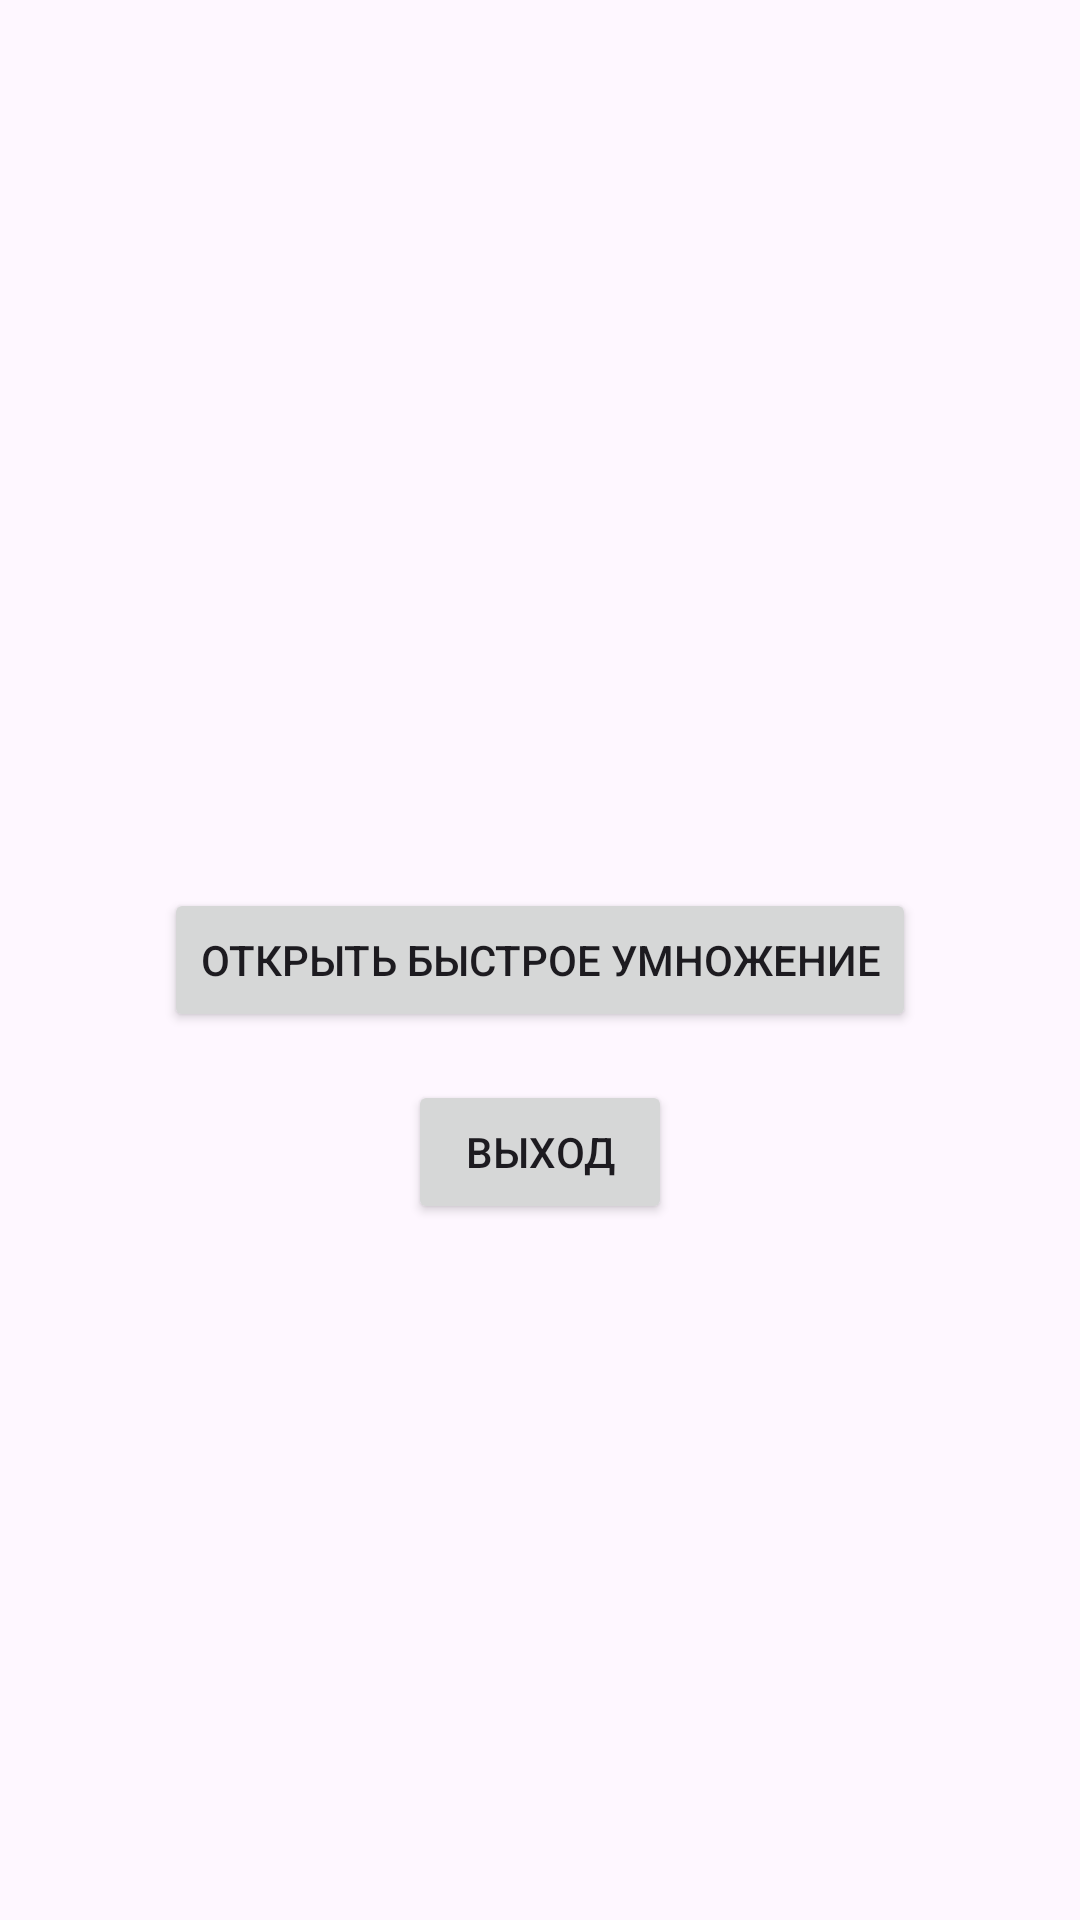

This screen was rendered from an Android layout file. Write that file and the resources it references.
<!-- AndroidManifest.xml: activity theme Theme.Diplom3 -->
<!-- res/layout/activity_main.xml -->
<?xml version="1.0" encoding="utf-8"?>
<RelativeLayout xmlns:android="http://schemas.android.com/apk/res/android"
    xmlns:tools="http://schemas.android.com/tools"
    android:layout_width="match_parent"
    android:layout_height="match_parent"
    tools:context=".MainActivity">

    <Button
        android:id="@+id/buttonFirst"
        android:layout_width="wrap_content"
        android:layout_height="wrap_content"
        android:text="Открыть Быстрое умножение"
        android:layout_centerInParent="true"
        android:onClick="openActivityToOpen" />

    <Button
        android:id="@+id/buttonExit"
        android:layout_width="wrap_content"
        android:layout_height="wrap_content"
        android:text="Выход"
        android:layout_below="@id/buttonFirst"
        android:layout_centerHorizontal="true"
        android:layout_marginTop="16dp"
        android:onClick="exitApp" />

</RelativeLayout>
<!-- resources referenced by this layout -->
<resources>
  <style name="Theme.Diplom3" parent="Base.Theme.Diplom3" />
  <style name="Base.Theme.Diplom3" parent="Theme.Material3.DayNight.NoActionBar">
          
          
      </style>
</resources>
